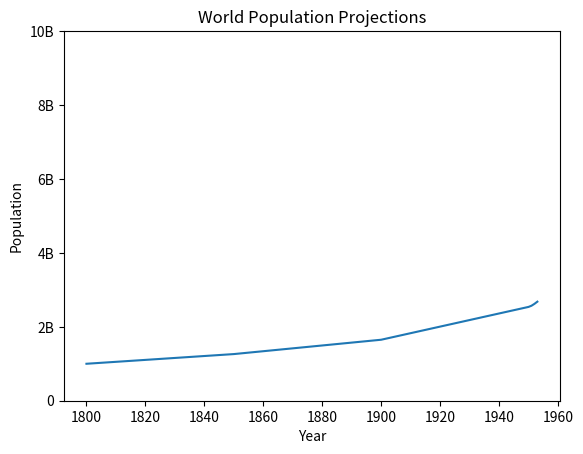

This chart was generated by the following Python code:
import matplotlib.pyplot as plt

year = [1950, 1951, 1952, 1953]
pop = [2.538, 2.57, 2.62, 2.68]

# Add some more data:
year = [1800, 1850, 1900] + year
pop = [1.0, 1.262, 1.650] + pop
plt.plot(year, pop)
plt.xlabel("Year") # lable on x-axis.
plt.ylabel("Population") # lable on y-axis.
plt.title("World Population Projections") # lable on the top.
plt.yticks([0, 2, 4, 6, 8, 10], # ticks on y-axis
           ['0', '2B', '4B', '6B', '8B', '10B'] # name of the ticks.
           # B stands for billions.
           )
plt.show()